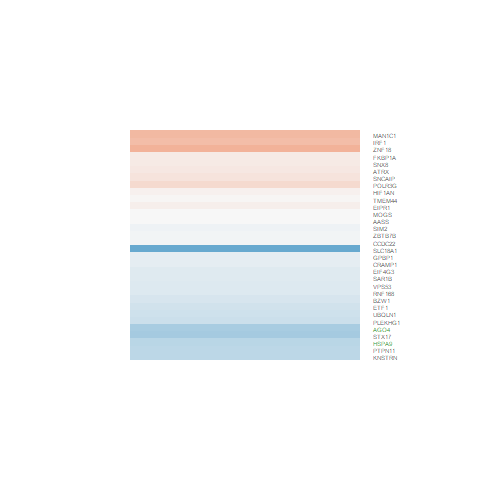

The file beside this chart, header and first rows:
logFC, AveExpr, t, P.Value, adj.P.Val, B
-0.1614, 6.367, -1.559, 0.1409, 0.4741, -5.267
0.5621, 4.14, 2.879, 0.01191, 0.1773, -2.768
-0.5251, 4.848, -4.383, 0.0005934, 0.0467, -0.1016
-0.04751, 7.67, -0.4481, 0.6608, 0.8764, -6.424
0.08033, 5.052, 0.6791, 0.5079, 0.7974, -6.006
0.00224, 7.605, 0.02446, 0.9808, 0.9945, -6.521
-0.2211, 5.651, -1.594, 0.1329, 0.465, -5.139
0.02983, 4.409, 0.1967, 0.8468, 0.9505, -6.067
-0.1778, 4.818, -1.421, 0.1768, 0.5232, -5.237
-0.1164, 6.089, -1.088, 0.2944, 0.6412, -5.825
0.2737, -1.221, 0.3371, 0.7409, 0.9082, -4.889
0.1818, -1.365, 0.2695, 0.7914, 0.9288, -4.954
0.5074, 3.611, 3.209, 0.006153, 0.1316, -2.156
-0.1641, 7.85, -1.926, 0.07423, 0.3708, -4.818
-0.2651, 6.819, -2.899, 0.01144, 0.1734, -3.051
-0.4357, 7.589, -5.181, 0.0001296, 0.02438, 1.264
-0.3115, 5.06, -2.907, 0.01126, 0.1721, -2.879
0.1187, 5.478, 1.098, 0.2905, 0.6387, -5.703
-0.006016, 2.974, -0.03415, 0.9732, 0.9917, -5.849
-1.102, -1.018, -3.186, 0.006447, 0.1334, -2.403
-0.2897, 6.066, -2.863, 0.01228, 0.1791, -3.068
-0.5505, 4.592, -3.604, 0.002784, 0.09331, -1.528
0.05311, 7.561, 0.6262, 0.5411, 0.8192, -6.322
-0.4006, 6.233, -3.679, 0.002392, 0.08616, -1.517
-0.4025, 2.068, -1.62, 0.127, 0.4552, -4.472
-0.122, 5.177, -0.8594, 0.4043, 0.7292, -5.889
-0.1765, 5.599, -1.687, 0.1133, 0.4372, -5.014
0.6227, 0.4828, 1.502, 0.1547, 0.4946, -4.42
0.1314, 8.612, 1.524, 0.1493, 0.4868, -5.441
-0.0571, 4.501, -0.4634, 0.6501, 0.8702, -6.029
-0.04772, 4.653, -0.3853, 0.7057, 0.8953, -6.097
0.1485, 5.132, 0.7659, 0.4561, 0.7624, -5.971
